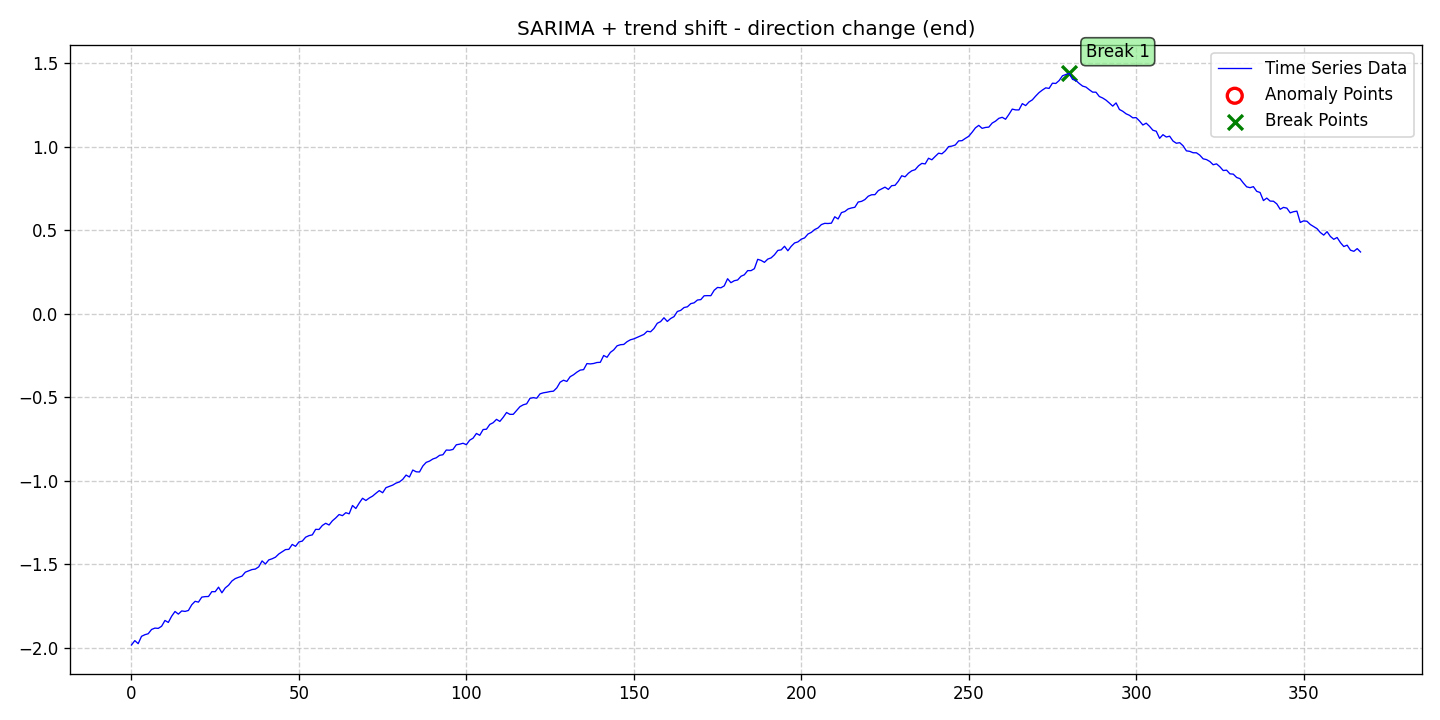

The file beside this chart, header and first rows:
date, data, stationary, det_lin_up, det_lin_down, det_quad, det_cubic, det_exp, det_damped, stoc_trend, volatility, single_seas, multiple_seas, point_anom_single, point_anom_multi, collect_anom, context_anom, mean_shift, var_shift, trend_shift, point_anom_count, point_anom_location, point_anom_point, collect_anom_count
2020-01-01, -1.984, 0, 0, 0, 0, 0, 0, 0, 0, 0, 1, 0, 0, 0, 0, 0, 0, 0, 1, 0, none, , 0
2020-01-02, -1.958, 0, 0, 0, 0, 0, 0, 0, 0, 0, 1, 0, 0, 0, 0, 0, 0, 0, 1, 0, none, , 0
2020-01-03, -1.976, 0, 0, 0, 0, 0, 0, 0, 0, 0, 1, 0, 0, 0, 0, 0, 0, 0, 1, 0, none, , 0
2020-01-04, -1.932, 0, 0, 0, 0, 0, 0, 0, 0, 0, 1, 0, 0, 0, 0, 0, 0, 0, 1, 0, none, , 0
2020-01-05, -1.922, 0, 0, 0, 0, 0, 0, 0, 0, 0, 1, 0, 0, 0, 0, 0, 0, 0, 1, 0, none, , 0
2020-01-06, -1.916, 0, 0, 0, 0, 0, 0, 0, 0, 0, 1, 0, 0, 0, 0, 0, 0, 0, 1, 0, none, , 0
2020-01-07, -1.891, 0, 0, 0, 0, 0, 0, 0, 0, 0, 1, 0, 0, 0, 0, 0, 0, 0, 1, 0, none, , 0
2020-01-08, -1.883, 0, 0, 0, 0, 0, 0, 0, 0, 0, 1, 0, 0, 0, 0, 0, 0, 0, 1, 0, none, , 0
2020-01-09, -1.884, 0, 0, 0, 0, 0, 0, 0, 0, 0, 1, 0, 0, 0, 0, 0, 0, 0, 1, 0, none, , 0
2020-01-10, -1.872, 0, 0, 0, 0, 0, 0, 0, 0, 0, 1, 0, 0, 0, 0, 0, 0, 0, 1, 0, none, , 0
2020-01-11, -1.837, 0, 0, 0, 0, 0, 0, 0, 0, 0, 1, 0, 0, 0, 0, 0, 0, 0, 1, 0, none, , 0
2020-01-12, -1.849, 0, 0, 0, 0, 0, 0, 0, 0, 0, 1, 0, 0, 0, 0, 0, 0, 0, 1, 0, none, , 0
2020-01-13, -1.812, 0, 0, 0, 0, 0, 0, 0, 0, 0, 1, 0, 0, 0, 0, 0, 0, 0, 1, 0, none, , 0
2020-01-14, -1.783, 0, 0, 0, 0, 0, 0, 0, 0, 0, 1, 0, 0, 0, 0, 0, 0, 0, 1, 0, none, , 0
2020-01-15, -1.799, 0, 0, 0, 0, 0, 0, 0, 0, 0, 1, 0, 0, 0, 0, 0, 0, 0, 1, 0, none, , 0
2020-01-16, -1.78, 0, 0, 0, 0, 0, 0, 0, 0, 0, 1, 0, 0, 0, 0, 0, 0, 0, 1, 0, none, , 0
2020-01-17, -1.783, 0, 0, 0, 0, 0, 0, 0, 0, 0, 1, 0, 0, 0, 0, 0, 0, 0, 1, 0, none, , 0
2020-01-18, -1.777, 0, 0, 0, 0, 0, 0, 0, 0, 0, 1, 0, 0, 0, 0, 0, 0, 0, 1, 0, none, , 0
2020-01-19, -1.743, 0, 0, 0, 0, 0, 0, 0, 0, 0, 1, 0, 0, 0, 0, 0, 0, 0, 1, 0, none, , 0
2020-01-20, -1.722, 0, 0, 0, 0, 0, 0, 0, 0, 0, 1, 0, 0, 0, 0, 0, 0, 0, 1, 0, none, , 0
2020-01-21, -1.727, 0, 0, 0, 0, 0, 0, 0, 0, 0, 1, 0, 0, 0, 0, 0, 0, 0, 1, 0, none, , 0
2020-01-22, -1.697, 0, 0, 0, 0, 0, 0, 0, 0, 0, 1, 0, 0, 0, 0, 0, 0, 0, 1, 0, none, , 0
2020-01-23, -1.694, 0, 0, 0, 0, 0, 0, 0, 0, 0, 1, 0, 0, 0, 0, 0, 0, 0, 1, 0, none, , 0
2020-01-24, -1.693, 0, 0, 0, 0, 0, 0, 0, 0, 0, 1, 0, 0, 0, 0, 0, 0, 0, 1, 0, none, , 0
2020-01-25, -1.664, 0, 0, 0, 0, 0, 0, 0, 0, 0, 1, 0, 0, 0, 0, 0, 0, 0, 1, 0, none, , 0
2020-01-26, -1.665, 0, 0, 0, 0, 0, 0, 0, 0, 0, 1, 0, 0, 0, 0, 0, 0, 0, 1, 0, none, , 0
2020-01-27, -1.638, 0, 0, 0, 0, 0, 0, 0, 0, 0, 1, 0, 0, 0, 0, 0, 0, 0, 1, 0, none, , 0
2020-01-28, -1.671, 0, 0, 0, 0, 0, 0, 0, 0, 0, 1, 0, 0, 0, 0, 0, 0, 0, 1, 0, none, , 0
2020-01-29, -1.642, 0, 0, 0, 0, 0, 0, 0, 0, 0, 1, 0, 0, 0, 0, 0, 0, 0, 1, 0, none, , 0
2020-01-30, -1.626, 0, 0, 0, 0, 0, 0, 0, 0, 0, 1, 0, 0, 0, 0, 0, 0, 0, 1, 0, none, , 0
2020-01-31, -1.6, 0, 0, 0, 0, 0, 0, 0, 0, 0, 1, 0, 0, 0, 0, 0, 0, 0, 1, 0, none, , 0
2020-02-01, -1.586, 0, 0, 0, 0, 0, 0, 0, 0, 0, 1, 0, 0, 0, 0, 0, 0, 0, 1, 0, none, , 0
2020-02-02, -1.578, 0, 0, 0, 0, 0, 0, 0, 0, 0, 1, 0, 0, 0, 0, 0, 0, 0, 1, 0, none, , 0
2020-02-03, -1.571, 0, 0, 0, 0, 0, 0, 0, 0, 0, 1, 0, 0, 0, 0, 0, 0, 0, 1, 0, none, , 0
2020-02-04, -1.548, 0, 0, 0, 0, 0, 0, 0, 0, 0, 1, 0, 0, 0, 0, 0, 0, 0, 1, 0, none, , 0
2020-02-05, -1.54, 0, 0, 0, 0, 0, 0, 0, 0, 0, 1, 0, 0, 0, 0, 0, 0, 0, 1, 0, none, , 0
2020-02-06, -1.532, 0, 0, 0, 0, 0, 0, 0, 0, 0, 1, 0, 0, 0, 0, 0, 0, 0, 1, 0, none, , 0
2020-02-07, -1.529, 0, 0, 0, 0, 0, 0, 0, 0, 0, 1, 0, 0, 0, 0, 0, 0, 0, 1, 0, none, , 0
2020-02-08, -1.516, 0, 0, 0, 0, 0, 0, 0, 0, 0, 1, 0, 0, 0, 0, 0, 0, 0, 1, 0, none, , 0
2020-02-09, -1.48, 0, 0, 0, 0, 0, 0, 0, 0, 0, 1, 0, 0, 0, 0, 0, 0, 0, 1, 0, none, , 0
2020-02-10, -1.499, 0, 0, 0, 0, 0, 0, 0, 0, 0, 1, 0, 0, 0, 0, 0, 0, 0, 1, 0, none, , 0
2020-02-11, -1.474, 0, 0, 0, 0, 0, 0, 0, 0, 0, 1, 0, 0, 0, 0, 0, 0, 0, 1, 0, none, , 0
2020-02-12, -1.467, 0, 0, 0, 0, 0, 0, 0, 0, 0, 1, 0, 0, 0, 0, 0, 0, 0, 1, 0, none, , 0
2020-02-13, -1.458, 0, 0, 0, 0, 0, 0, 0, 0, 0, 1, 0, 0, 0, 0, 0, 0, 0, 1, 0, none, , 0
2020-02-14, -1.439, 0, 0, 0, 0, 0, 0, 0, 0, 0, 1, 0, 0, 0, 0, 0, 0, 0, 1, 0, none, , 0
2020-02-15, -1.426, 0, 0, 0, 0, 0, 0, 0, 0, 0, 1, 0, 0, 0, 0, 0, 0, 0, 1, 0, none, , 0
2020-02-16, -1.412, 0, 0, 0, 0, 0, 0, 0, 0, 0, 1, 0, 0, 0, 0, 0, 0, 0, 1, 0, none, , 0
2020-02-17, -1.411, 0, 0, 0, 0, 0, 0, 0, 0, 0, 1, 0, 0, 0, 0, 0, 0, 0, 1, 0, none, , 0
2020-02-18, -1.381, 0, 0, 0, 0, 0, 0, 0, 0, 0, 1, 0, 0, 0, 0, 0, 0, 0, 1, 0, none, , 0
2020-02-19, -1.393, 0, 0, 0, 0, 0, 0, 0, 0, 0, 1, 0, 0, 0, 0, 0, 0, 0, 1, 0, none, , 0
2020-02-20, -1.367, 0, 0, 0, 0, 0, 0, 0, 0, 0, 1, 0, 0, 0, 0, 0, 0, 0, 1, 0, none, , 0
2020-02-21, -1.362, 0, 0, 0, 0, 0, 0, 0, 0, 0, 1, 0, 0, 0, 0, 0, 0, 0, 1, 0, none, , 0
2020-02-22, -1.338, 0, 0, 0, 0, 0, 0, 0, 0, 0, 1, 0, 0, 0, 0, 0, 0, 0, 1, 0, none, , 0
2020-02-23, -1.329, 0, 0, 0, 0, 0, 0, 0, 0, 0, 1, 0, 0, 0, 0, 0, 0, 0, 1, 0, none, , 0
2020-02-24, -1.324, 0, 0, 0, 0, 0, 0, 0, 0, 0, 1, 0, 0, 0, 0, 0, 0, 0, 1, 0, none, , 0
2020-02-25, -1.291, 0, 0, 0, 0, 0, 0, 0, 0, 0, 1, 0, 0, 0, 0, 0, 0, 0, 1, 0, none, , 0
2020-02-26, -1.292, 0, 0, 0, 0, 0, 0, 0, 0, 0, 1, 0, 0, 0, 0, 0, 0, 0, 1, 0, none, , 0
2020-02-27, -1.268, 0, 0, 0, 0, 0, 0, 0, 0, 0, 1, 0, 0, 0, 0, 0, 0, 0, 1, 0, none, , 0
2020-02-28, -1.255, 0, 0, 0, 0, 0, 0, 0, 0, 0, 1, 0, 0, 0, 0, 0, 0, 0, 1, 0, none, , 0
2020-02-29, -1.265, 0, 0, 0, 0, 0, 0, 0, 0, 0, 1, 0, 0, 0, 0, 0, 0, 0, 1, 0, none, , 0
... 308 more rows
